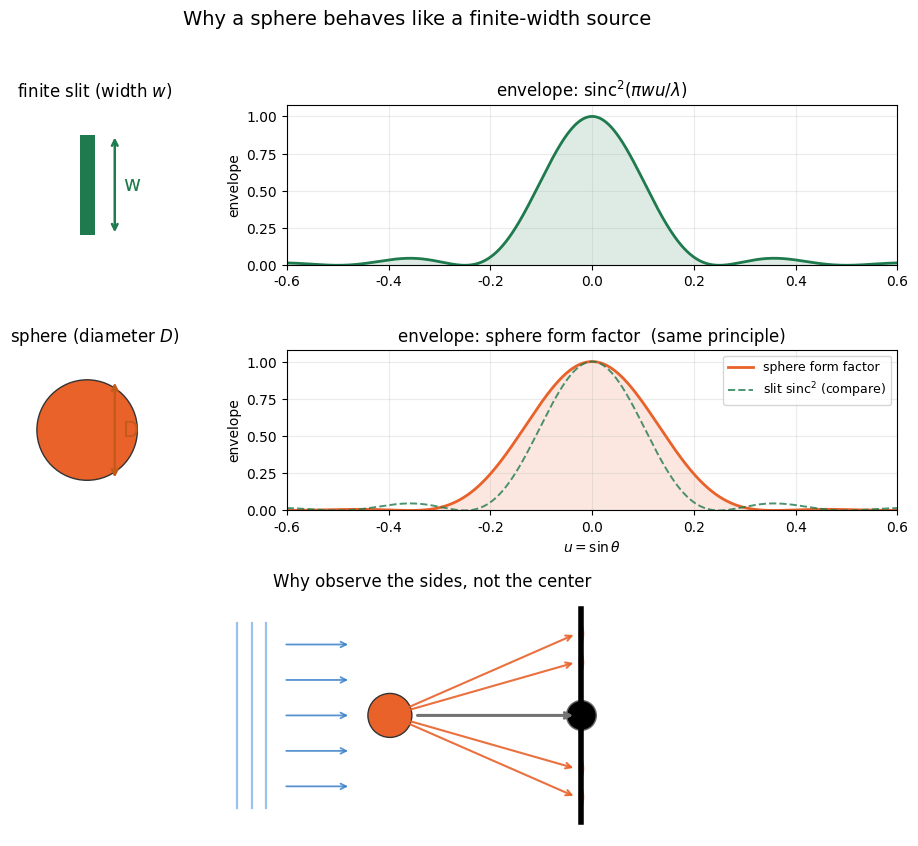

Python code for this plot:
"""
Why a sphere behaves like a finite-width source.

A diffraction envelope is the Fourier transform of the object's shape:
  - finite slit (width w) -> sinc^2(pi w u / lambda)
  - sphere (diameter D)   -> sphere form factor   (same principle, different shape)
A finite size => an envelope. The sphere's diameter D plays the role of the slit width w.

Bottom panel: why we observe the SIDES, not the center.
  - Light that misses the sphere stays straight -> forms the bright DIRECT beam at the
    center (unscattered) -> blocked by a beam stop.
  - Light that hits the sphere is scattered to the SIDES -> this carries the shape info,
    so we observe there.
"""

import numpy as np
import matplotlib.pyplot as plt
from matplotlib.patches import Rectangle, Circle, Ellipse

plt.rcParams["font.family"] = "DejaVu Sans"
plt.rcParams["axes.unicode_minus"] = False

LAM = 0.5
u = np.linspace(-0.6, 0.6, 2000)
W = 2.0            # slit width
D = 2.0            # sphere diameter (= W for comparison)

COL_SLIT = "#1f7a4d"
COL_SPH = "#e8622a"


def env_slit(w):
    return np.sinc(w * u / LAM) ** 2                     # sinc(x)=sin(pi x)/(pi x)


def env_sphere(dia):
    R = dia / 2
    x = (2 * np.pi * u / LAM) * R
    f = np.where(np.abs(x) < 1e-6, 1.0,
                 3 * (np.sin(x) - x * np.cos(x)) / x**3)  # uniform-sphere form factor
    return f**2


fig = plt.figure(figsize=(12, 9.5))
gs = fig.add_gridspec(3, 2, height_ratios=[1, 1, 1.5], width_ratios=[1, 2.4],
                      hspace=0.45, wspace=0.15)

# ---------- Row 1 : finite slit ----------
axL = fig.add_subplot(gs[0, 0]); axR = fig.add_subplot(gs[0, 1])
axL.add_patch(Rectangle((-0.15, -W/2), 0.3, W, facecolor=COL_SLIT, edgecolor="none"))
axL.annotate("", xy=(0.55, -W/2), xytext=(0.55, W/2),
             arrowprops=dict(arrowstyle="<->", color=COL_SLIT, lw=1.8))
axL.text(0.72, 0, "w", color=COL_SLIT, fontsize=15, va="center")
axL.set_title("finite slit (width $w$)", fontsize=12)
axR.plot(u, env_slit(W), color=COL_SLIT, lw=2)
axR.fill_between(u, 0, env_slit(W), color=COL_SLIT, alpha=0.15)
axR.set_title(r"envelope: $\mathrm{sinc}^2(\pi w u/\lambda)$", fontsize=12)

# ---------- Row 2 : sphere ----------
axL = fig.add_subplot(gs[1, 0]); axR = fig.add_subplot(gs[1, 1])
axL.add_patch(Circle((0, 0), D/2, facecolor=COL_SPH, edgecolor="0.2", lw=1))
axL.annotate("", xy=(0.55, -D/2), xytext=(0.55, D/2),
             arrowprops=dict(arrowstyle="<->", color="#c25a1a", lw=1.8))
axL.text(0.72, 0, "D", color="#c25a1a", fontsize=15, va="center")
axL.set_title("sphere (diameter $D$)", fontsize=12)
axR.plot(u, env_sphere(D), color=COL_SPH, lw=2, label="sphere form factor")
axR.fill_between(u, 0, env_sphere(D), color=COL_SPH, alpha=0.15)
axR.plot(u, env_slit(W), "--", color=COL_SLIT, lw=1.4, alpha=0.8, label="slit $\\mathrm{sinc}^2$ (compare)")
axR.legend(fontsize=9, loc="upper right")
axR.set_title("envelope: sphere form factor  (same principle)", fontsize=12)

for axL in [fig.axes[0], fig.axes[2]]:
    axL.set_xlim(-1.3, 1.6); axL.set_ylim(-1.6, 1.6)
    axL.set_aspect("equal"); axL.axis("off")
for axR in [fig.axes[1], fig.axes[3]]:
    axR.set_ylim(0, 1.08); axR.set_xlim(u.min(), u.max())
    axR.grid(True, alpha=0.25); axR.set_ylabel("envelope")
fig.axes[3].set_xlabel(r"$u=\sin\theta$")

# ---------- Row 3 : scattering geometry (why observe the sides) ----------
ax = fig.add_subplot(gs[2, :])
xs = 5.4                      # screen position

# incoming plane wave
for xw in [-4.3, -3.9, -3.5]:
    ax.plot([xw, xw], [-2.6, 2.6], color="#4a90d9", lw=1.6, alpha=0.55)
for yw in [-2, -1, 0, 1, 2]:
    ax.annotate("", xy=(-1.1, yw), xytext=(-3.0, yw),
                arrowprops=dict(arrowstyle="->", color="#3a80c9", lw=1.3, alpha=0.85))

# sphere
ax.add_patch(Circle((0, 0), 0.62, facecolor=COL_SPH, edgecolor="0.2", lw=1))

# direct beam (missed the sphere) -> center of screen -> blocked
ax.annotate("", xy=(xs - 0.15, 0), xytext=(0.7, 0),
            arrowprops=dict(arrowstyle="->", color="0.45", lw=2.2))

# scattered light (hit the sphere) -> sides -> observe
for ys in [2.3, 1.5, -1.5, -2.3]:
    ax.annotate("", xy=(xs - 0.15, ys), xytext=(0.0, 0.0),
                arrowprops=dict(arrowstyle="->", color=COL_SPH, lw=1.5, alpha=0.9))

# screen + beam stop + bright side spots
ax.plot([xs, xs], [-3, 3], color="black", lw=4)
ax.add_patch(Circle((xs, 0), 0.42, facecolor="black", edgecolor="0.4", lw=1))
for ys in [2.3, 1.5, -1.5, -2.3]:
    ax.add_patch(Ellipse((xs, ys), 0.16, 0.55, facecolor=COL_SPH, edgecolor="none", alpha=0.85))

ax.set_xlim(-4.8, 7.2); ax.set_ylim(-3.4, 3.4)
ax.set_aspect("equal"); ax.axis("off")
ax.set_title("Why observe the sides, not the center", fontsize=12)

fig.suptitle("Why a sphere behaves like a finite-width source", fontsize=14)
plt.savefig("sphere_as_width.png", dpi=140, bbox_inches="tight", pad_inches=0.2)
plt.show()
print("saved: sphere_as_width.png")
